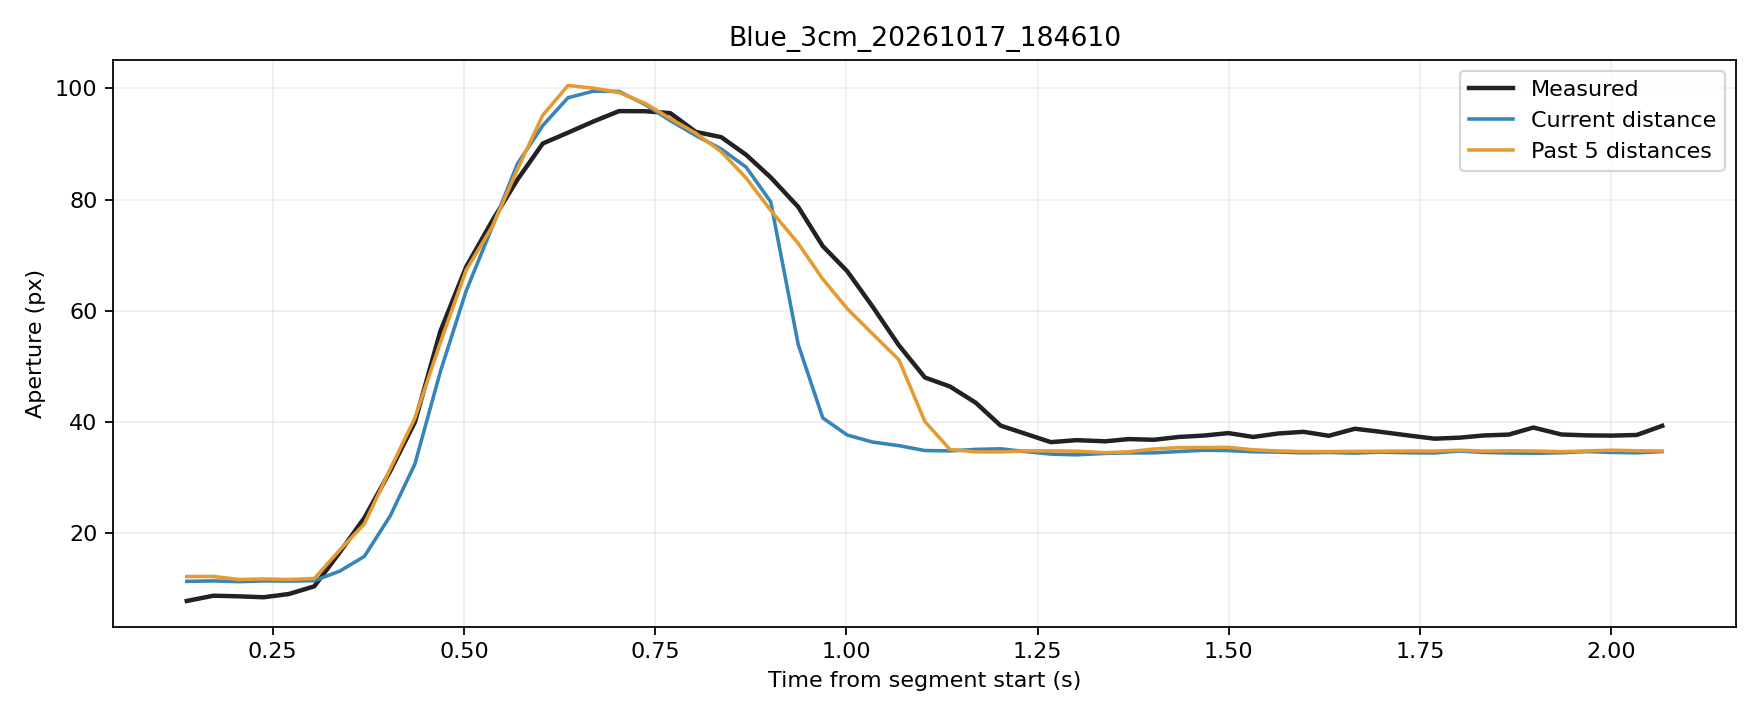

The table this chart was drawn from, first rows:
trial, source_frame, window_start_frame, window_duration_s, time_s, phase, distance_px, actual_aperture_px, predicted_current_px, predicted_window5_px
Blue_3cm_20261017_184610, 974, 970, 0.1377, 0.1377, rest, 252.8, 7.793, 11.32, 12.18
Blue_3cm_20261017_184610, 975, 971, 0.1404, 0.1724, rest, 252.7, 8.74, 11.4, 12.21
Blue_3cm_20261017_184610, 976, 972, 0.1391, 0.2053, rest, 252.9, 8.632, 11.27, 11.67
Blue_3cm_20261017_184610, 977, 973, 0.1389, 0.2382, rest, 252.7, 8.462, 11.41, 11.75
Blue_3cm_20261017_184610, 978, 974, 0.1336, 0.2714, rest, 252.7, 9.051, 11.38, 11.66
Blue_3cm_20261017_184610, 979, 975, 0.132, 0.3044, rest, 252.6, 10.43, 11.44, 11.83
Blue_3cm_20261017_184610, 980, 976, 0.1321, 0.3374, movement, 249.9, 16.5, 13.14, 16.9
Blue_3cm_20261017_184610, 981, 977, 0.1317, 0.3699, movement, 247.8, 22.76, 15.82, 21.68
Blue_3cm_20261017_184610, 982, 978, 0.1322, 0.4036, movement, 244.2, 31.15, 23.08, 31.51
Blue_3cm_20261017_184610, 983, 979, 0.1316, 0.4359, movement, 239.6, 39.97, 32.44, 40.72
Blue_3cm_20261017_184610, 984, 980, 0.1318, 0.4692, movement, 231, 56.3, 49.04, 54.25
Blue_3cm_20261017_184610, 985, 981, 0.133, 0.5029, movement, 222.3, 67.9, 63.58, 67.3
Blue_3cm_20261017_184610, 986, 982, 0.1344, 0.538, movement, 209.5, 76.4, 75.39, 75.38
Blue_3cm_20261017_184610, 987, 983, 0.1341, 0.57, movement, 193.2, 83.61, 86.46, 85.48
Blue_3cm_20261017_184610, 988, 984, 0.134, 0.6032, movement, 172.5, 90.11, 93.35, 95.2
Blue_3cm_20261017_184610, 989, 985, 0.1331, 0.6361, movement, 151.5, 92.06, 98.34, 100.5
Blue_3cm_20261017_184610, 990, 986, 0.1314, 0.6693, movement, 130.2, 94.07, 99.52, 100.1
Blue_3cm_20261017_184610, 991, 987, 0.1328, 0.7028, movement, 108.8, 95.93, 99.47, 99.29
Blue_3cm_20261017_184610, 992, 988, 0.1337, 0.7369, movement, 88.77, 95.91, 97.12, 97.33
Blue_3cm_20261017_184610, 993, 989, 0.1337, 0.7698, movement, 71.47, 95.57, 94.22, 94.59
Blue_3cm_20261017_184610, 994, 990, 0.1338, 0.8031, movement, 55.46, 92.2, 91.54, 91.97
Blue_3cm_20261017_184610, 995, 991, 0.1337, 0.8365, movement, 40.91, 91.24, 89.11, 88.62
Blue_3cm_20261017_184610, 996, 992, 0.1322, 0.8691, movement, 30.28, 88.06, 85.83, 83.88
Blue_3cm_20261017_184610, 997, 993, 0.1313, 0.9011, movement, 21.15, 84.01, 79.61, 78.06
Blue_3cm_20261017_184610, 998, 994, 0.134, 0.9371, movement, 14.38, 78.69, 53.92, 72.13
Blue_3cm_20261017_184610, 999, 995, 0.1327, 0.9692, movement, 9.308, 71.64, 40.72, 65.71
Blue_3cm_20261017_184610, 1000, 996, 0.1322, 1.001, movement, 5.696, 67.1, 37.64, 60.38
Blue_3cm_20261017_184610, 1001, 997, 0.1331, 1.034, movement, 4.23, 60.78, 36.39, 55.86
Blue_3cm_20261017_184610, 1002, 998, 0.1316, 1.069, movement, 3.469, 53.78, 35.74, 51.18
Blue_3cm_20261017_184610, 1003, 999, 0.1335, 1.103, movement, 1.941, 48, 34.86, 40.06
Blue_3cm_20261017_184610, 1004, 1000, 0.1342, 1.135, movement, 1.8, 46.38, 34.8, 35.06
Blue_3cm_20261017_184610, 1005, 1001, 0.1348, 1.169, movement, 2.398, 43.47, 35.06, 34.63
Blue_3cm_20261017_184610, 1006, 1002, 0.1331, 1.202, hold, 2.639, 39.34, 35.17, 34.62
Blue_3cm_20261017_184610, 1007, 1003, 0.1319, 1.235, hold, 1.504, 37.86, 34.66, 34.8
Blue_3cm_20261017_184610, 1008, 1004, 0.1319, 1.267, hold, 0.5248, 36.37, 34.22, 34.8
Blue_3cm_20261017_184610, 1009, 1005, 0.1318, 1.301, hold, 0.2275, 36.73, 34.09, 34.75
Blue_3cm_20261017_184610, 1010, 1006, 0.1369, 1.339, hold, 0.7983, 36.52, 34.35, 34.47
Blue_3cm_20261017_184610, 1011, 1007, 0.1346, 1.369, hold, 1.003, 36.92, 34.44, 34.63
Blue_3cm_20261017_184610, 1012, 1008, 0.1348, 1.402, hold, 1.019, 36.8, 34.44, 35.14
Blue_3cm_20261017_184610, 1013, 1009, 0.1334, 1.434, hold, 1.545, 37.3, 34.68, 35.38
Blue_3cm_20261017_184610, 1014, 1010, 0.128, 1.467, hold, 2.047, 37.55, 34.91, 35.4
Blue_3cm_20261017_184610, 1015, 1011, 0.1302, 1.499, hold, 1.94, 38, 34.86, 35.43
Blue_3cm_20261017_184610, 1016, 1012, 0.1298, 1.532, hold, 1.453, 37.3, 34.64, 34.99
Blue_3cm_20261017_184610, 1017, 1013, 0.1305, 1.565, hold, 1.326, 37.93, 34.58, 34.78
Blue_3cm_20261017_184610, 1018, 1014, 0.1311, 1.598, hold, 1.028, 38.23, 34.45, 34.68
Blue_3cm_20261017_184610, 1019, 1015, 0.1314, 1.631, hold, 1.175, 37.52, 34.51, 34.67
Blue_3cm_20261017_184610, 1020, 1016, 0.1329, 1.665, hold, 0.9228, 38.78, 34.4, 34.72
Blue_3cm_20261017_184610, 1021, 1017, 0.1322, 1.697, hold, 1.316, 38.25, 34.58, 34.73
Blue_3cm_20261017_184610, 1022, 1018, 0.1404, 1.738, hold, 1.046, 37.52, 34.46, 34.77
Blue_3cm_20261017_184610, 1023, 1019, 0.1384, 1.769, hold, 0.9873, 37, 34.43, 34.76
Blue_3cm_20261017_184610, 1024, 1020, 0.1363, 1.801, hold, 1.751, 37.17, 34.77, 34.92
Blue_3cm_20261017_184610, 1025, 1021, 0.1362, 1.833, hold, 1.19, 37.57, 34.52, 34.75
Blue_3cm_20261017_184610, 1026, 1022, 0.1279, 1.866, hold, 0.9727, 37.73, 34.42, 34.81
Blue_3cm_20261017_184610, 1027, 1023, 0.129, 1.898, hold, 0.8532, 39, 34.37, 34.78
Blue_3cm_20261017_184610, 1028, 1024, 0.1339, 1.935, hold, 1.065, 37.74, 34.47, 34.66
Blue_3cm_20261017_184610, 1029, 1025, 0.1346, 1.968, hold, 1.534, 37.59, 34.68, 34.79
Blue_3cm_20261017_184610, 1030, 1026, 0.1344, 2, hold, 1.201, 37.55, 34.53, 34.91
Blue_3cm_20261017_184610, 1031, 1027, 0.1352, 2.033, hold, 1.041, 37.66, 34.45, 34.82
Blue_3cm_20261017_184610, 1032, 1028, 0.1316, 2.067, hold, 1.504, 39.3, 34.66, 34.77
